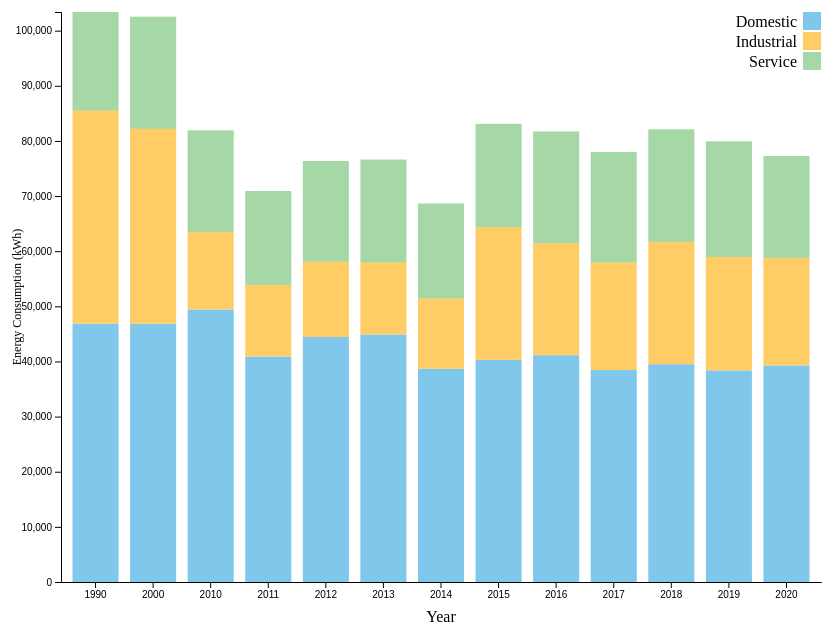
D3 v4 page, settled after 480 driven frames (8 s of simulated time); the page loaded 1 data file(s).


        var containerWidth = parseInt(d3.select("#chartContainerWhole").style("width")),
            margin = {top: 20, right: 20, bottom: 50, left: 60},
            width = containerWidth - margin.left - margin.right,
            height = 640 - margin.top - margin.bottom;

        var svg = d3.select("#energy_viz").append("svg")
            .attr("viewBox", `0 0 ${width + margin.left + margin.right} ${height + margin.top + margin.bottom}`)
            .attr("preserveAspectRatio", "xMinYMin meet")
            .style("display", "block")
            .style("width", "100%")
            .style("height", "auto")
            .append("g")
            .attr("transform", "translate(" + margin.left + "," + margin.top + ")");

        d3.csv("heating.csv", function(data) {
            data.sort((a, b) => a.Year - b.Year);
            var allGroups = data.columns.slice(1);
            var subgroups = allGroups.filter(g => g !== "Total");

            var stackedData = d3.stack().keys(subgroups)(data);

            var x = d3.scaleBand()
                .domain(data.map(d => d.Year))
                .range([0, width])
                .padding(0.2);

            var y = d3.scaleLinear()
                .domain([0, d3.max(stackedData, d => d3.max(d, d => d[1]))])
                .range([height, 0]);

            var color = d3.scaleOrdinal()
                .domain(subgroups)
                .range(['#7fc7eb', '#ffcc66', 'rgba(76, 175, 80, 0.5)']);

            svg.append("g").attr("transform", "translate(0," + height + ")").call(d3.axisBottom(x).tickSizeOuter(0));
            svg.append("g").call(d3.axisLeft(y));

            // Add x-axis label
            svg.append("text")
                .attr("text-anchor", "middle")
                .attr("x", width / 2)
                .attr("y", height + margin.bottom - 10)
                .text("Year")
                .style("font-size", "16px");
            
            // Add y-axis label
            svg.append("text")
                .attr("text-anchor", "middle")
                .attr("transform", "translate(" + -40 + "," + (height / 2) + ")rotate(-90)")
                .text("Energy Consumption (kWh)")
                .style("font-size", "12px");

            // Render bars
            svg.append("g").selectAll("g")
                .data(stackedData).enter().append("g")
                .attr("fill", d => color(d.key))
                .selectAll("rect")
                .data(d => d).enter().append("rect")
                .attr("x", d => x(d.data.Year))
                .attr("y", d => y(d[1]))
                .attr("height", d => y(d[0]) - y(d[1]))
                .attr("width", x.bandwidth())
                .on("mouseover", function(d) {
                    d3.select(".tooltip").html(d[1] - d[0])
                        .classed("show", true)
                        .style("left", (d3.event.pageX + 10) + "px")
                        .style("top", (d3.event.pageY - 15) + "px");
                })
                .on("mouseout", function() {
                    d3.select(".tooltip").classed("show", false);
                });

            // Add legend
            var legend = svg.selectAll(".legend")
                .data(subgroups).enter().append("g")
                .attr("class", "legend")
                .attr("transform", (d, i) => "translate(0," + i * 20 + ")");
            legend.append("rect")
                .attr("x", width - 18)
                .attr("width", 18)
                .attr("height", 18)
                .style("fill", color);
            legend.append("text")
                .attr("x", width - 24)
                .attr("y", 9)
                .attr("dy", ".35em")
                .style("text-anchor", "end")
                .text(d => d);
        });

        // Adjust the height of the iframe if this page is embedded in an iframe
        function resizeIframe() {
            var iframe = window.frameElement;
            if (iframe) {
                iframe.style.height = document.body.scrollHeight + 'px';
            }
        }

        window.onload = resizeIframe;
        window.onresize = resizeIframe;
    

### data: heating.csv
?Year, Domestic, Industrial, Service, Total
2020, 39276, 19524, 18462, 77262
2019, 38395, 20547, 20986, 79928
2018, 39507, 22172, 20419, 82098
2017, 38446, 19533, 20002, 77981
2016, 41145, 20290, 20275, 81711
2015, 40297, 24061, 18740, 83098
2014, 38680, 12776, 17199, 68656
2013, 44891, 13097, 18634, 76621
2012, 44441, 13662, 18257, 76360
2011, 40883, 12996, 17040, 70919
2010, 49410, 14037, 18473, 81921
2000, 46851, 35352, 20331, 102534
1990, 46851, 38658, 17874, 97288